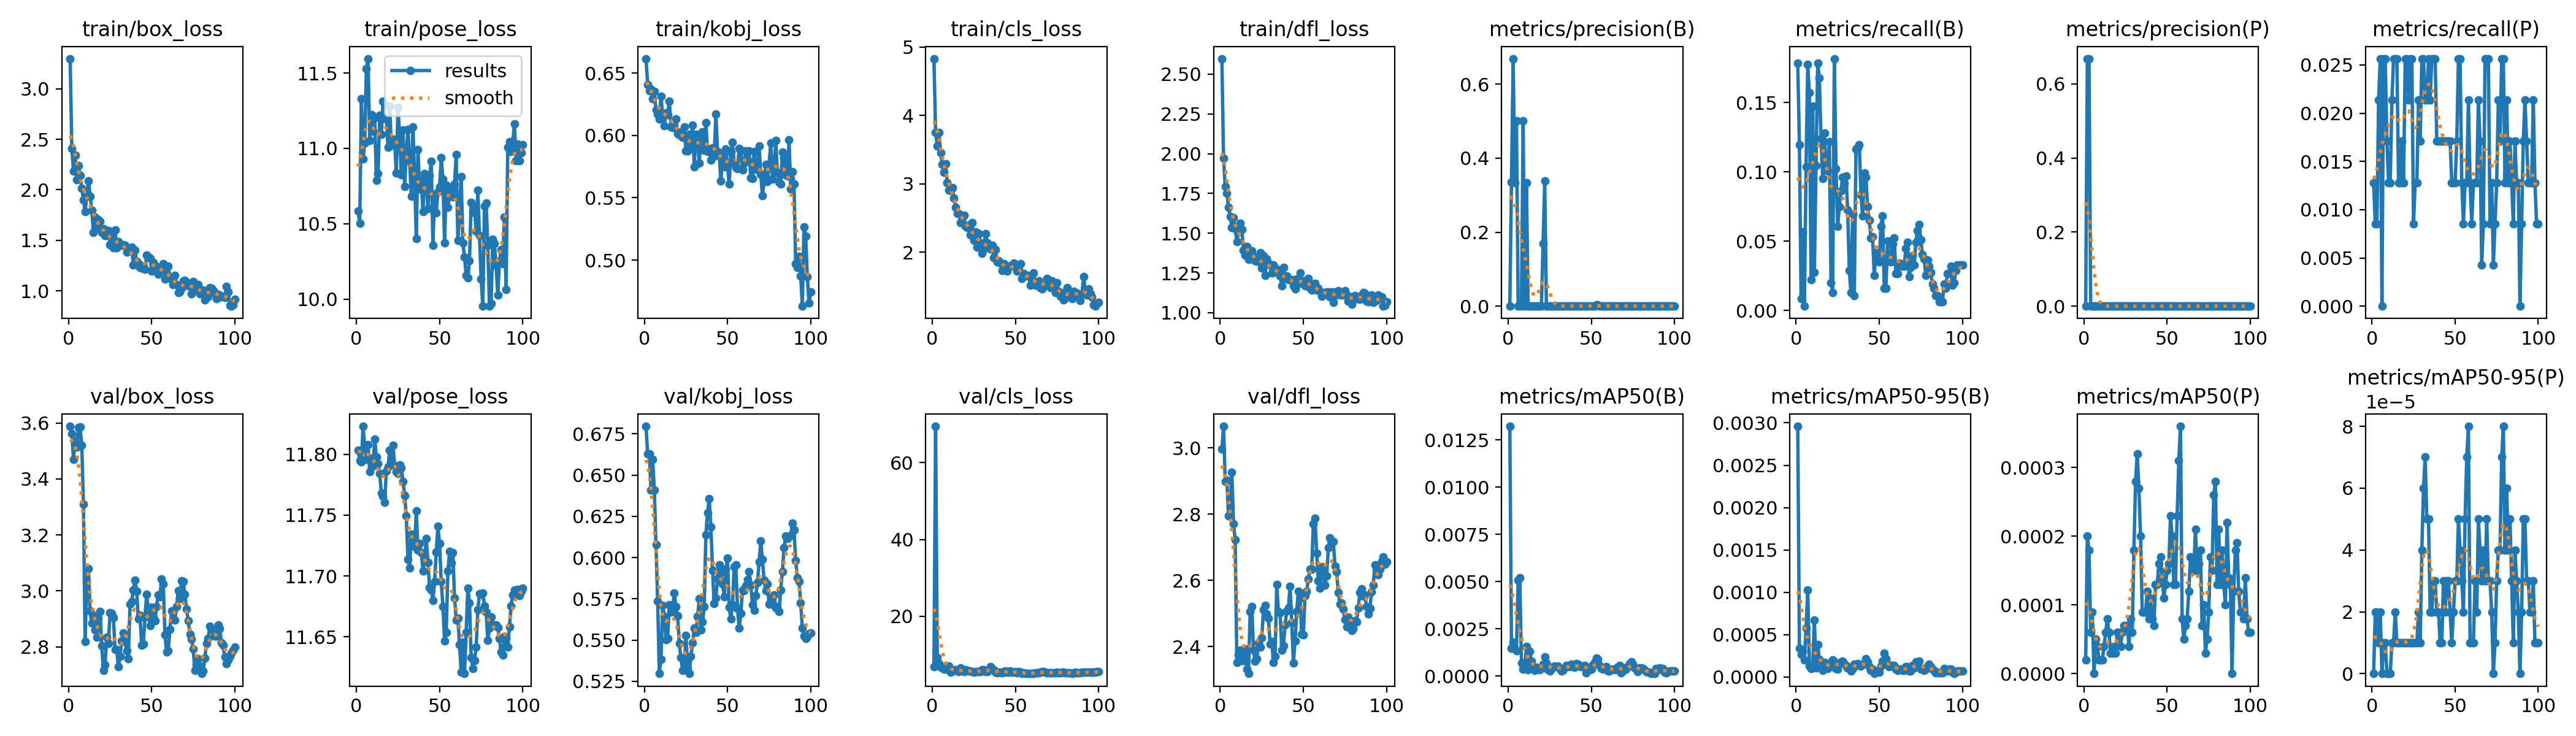

The file beside this chart, header and first rows:
epoch, time, train/box_loss, train/pose_loss, train/kobj_loss, train/cls_loss, train/dfl_loss, metrics/precision(B), metrics/recall(B), metrics/mAP50(B), metrics/mAP50-95(B), metrics/precision(P), metrics/recall(P), metrics/mAP50(P), metrics/mAP50-95(P), val/box_loss, val/pose_loss, val/kobj_loss, val/cls_loss, val/dfl_loss, lr/pg0, lr/pg1, lr/pg2
1, 142.1, 3.298, 10.59, 0.6615, 4.829, 2.597, 0.00075, 0.1784, 0.01322, 0.00296, 3e-05, 0.01282, 2e-05, 0, 3.588, 11.8, 0.6796, 6.905, 2.997, 0.00015, 0.00015, 0.00015
2, 285.8, 2.41, 10.5, 0.641, 3.751, 1.97, 0.3359, 0.1197, 0.00146, 0.00034, 0.6673, 0.00855, 0.0002, 2e-05, 3.561, 11.79, 0.6628, 69.45, 3.066, 0.0003069, 0.0003069, 0.0003069
3, 429.6, 2.186, 11.33, 0.636, 3.557, 1.795, 0.6682, 0.00855, 0.00179, 0.00027, 0.6678, 0.00855, 0.00018, 2e-05, 3.471, 11.79, 0.663, 9.326, 2.899, 0.0004607, 0.0004607, 0.0004607
4, 566.9, 2.345, 10.93, 0.6372, 3.75, 1.751, 0.334, 0.05662, 0.00145, 0.0003, 5e-05, 0.02137, 6e-05, 1e-05, 3.534, 11.82, 0.6408, 7.686, 2.903, 0.0006113, 0.0006113, 0.0006113
5, 699.3, 2.102, 11.04, 0.6297, 3.457, 1.664, 0.5001, 0.00321, 0.00135, 0.0002, 8e-05, 0.02564, 9e-05, 2e-05, 3.513, 11.81, 0.6596, 6.796, 2.796, 0.0007587, 0.0007587, 0.0007587
6, 832.3, 2.242, 11.53, 0.6352, 3.281, 1.607, 0.00096, 0.1036, 0.00507, 0.00058, 0, 0, 0, 0, 3.583, 11.8, 0.6411, 6.81, 2.821, 0.000903, 0.000903, 0.000903
7, 977.6, 2.141, 11.59, 0.6204, 3.167, 1.535, 0.00326, 0.1774, 0.00519, 0.00103, 6e-05, 0.02564, 5e-05, 1e-05, 3.586, 11.81, 0.608, 6.342, 2.927, 0.0009406, 0.0009406, 0.0009406
8, 1109, 2.012, 11.05, 0.6174, 3.29, 1.596, 0.00094, 0.157, 0.00069, 0.00013, 6e-05, 0.02564, 4e-05, 1e-05, 3.519, 11.79, 0.5738, 6.231, 2.77, 0.0009307, 0.0009307, 0.0009307
9, 1250, 1.902, 11.22, 0.6131, 3.011, 1.529, 0.5002, 0.02244, 0.00037, 0.0001, 4e-05, 0.01709, 2e-05, 0, 3.31, 11.8, 0.53, 7.043, 2.723, 0.0009208, 0.0009208, 0.0009208
10, 1420, 1.787, 11.11, 0.6316, 2.904, 1.449, 0.00044, 0.1474, 0.00044, 0.00015, 3e-05, 0.01282, 2e-05, 0, 2.819, 11.79, 0.5385, 7.137, 2.353, 0.0009109, 0.0009109, 0.0009109
11, 1583, 1.935, 11.2, 0.6159, 2.9, 1.508, 0.334, 0.02778, 0.00158, 0.00067, 4e-05, 0.01282, 2e-05, 0, 3.031, 11.81, 0.5712, 5.477, 2.376, 0.000901, 0.000901, 0.000901
12, 1745, 2.089, 10.79, 0.608, 2.941, 1.562, 0.00039, 0.1047, 0.00034, 0.00011, 7e-05, 0.02137, 4e-05, 1e-05, 3.08, 11.8, 0.5644, 5.714, 2.39, 0.0008911, 0.0008911, 0.0008911
13, 1909, 1.938, 10.83, 0.6179, 2.791, 1.525, 0.00065, 0.1784, 0.00132, 0.00038, 9e-05, 0.02564, 6e-05, 1e-05, 2.928, 11.79, 0.5503, 6.047, 2.359, 0.0008812, 0.0008812, 0.0008812
14, 2072, 1.799, 11.22, 0.6168, 2.657, 1.393, 0.00063, 0.1677, 0.00078, 0.00021, 9e-05, 0.02564, 8e-05, 2e-05, 2.884, 11.78, 0.5511, 6.032, 2.358, 0.0008713, 0.0008713, 0.0008713
15, 2236, 1.578, 11.09, 0.6274, 2.565, 1.363, 0.0006, 0.1239, 0.00039, 0.00011, 0.00011, 0.02564, 6e-05, 1e-05, 2.914, 11.77, 0.5715, 5.838, 2.394, 0.0008614, 0.0008614, 0.0008614
16, 2398, 1.727, 11.31, 0.6069, 2.57, 1.416, 0.00044, 0.09509, 0.00032, 8e-05, 4e-05, 0.01282, 3e-05, 1e-05, 2.862, 11.77, 0.5668, 5.585, 2.333, 0.0008515, 0.0008515, 0.0008515
17, 2562, 1.618, 11.2, 0.6063, 2.434, 1.336, 0.00051, 0.1282, 0.00047, 0.00017, 4e-05, 0.01282, 3e-05, 1e-05, 2.835, 11.76, 0.5687, 6.534, 2.319, 0.0008416, 0.0008416, 0.0008416
18, 2717, 1.706, 11.19, 0.6066, 2.51, 1.377, 0.00043, 0.1058, 0.00038, 0.00011, 7e-05, 0.01709, 4e-05, 1e-05, 2.902, 11.79, 0.5785, 5.821, 2.506, 0.0008317, 0.0008317, 0.0008317
19, 2848, 1.69, 11.01, 0.613, 2.536, 1.391, 0.00042, 0.1004, 0.00035, 0.0001, 5e-05, 0.01282, 3e-05, 1e-05, 2.928, 11.79, 0.5704, 5.629, 2.522, 0.0008218, 0.0008218, 0.0008218
20, 2987, 1.578, 11.28, 0.6012, 2.382, 1.354, 0.0005, 0.1218, 0.0004, 0.00012, 0.0001, 0.02564, 6e-05, 1e-05, 2.804, 11.8, 0.5648, 6.126, 2.39, 0.0008119, 0.0008119, 0.0008119
21, 3119, 1.616, 11.02, 0.6006, 2.361, 1.327, 0.1694, 0.0203, 0.00064, 0.00017, 9e-05, 0.02564, 6e-05, 1e-05, 2.716, 11.8, 0.548, 5.993, 2.357, 0.000802, 0.000802, 0.000802
22, 3251, 1.544, 11.06, 0.603, 2.395, 1.323, 0.3382, 0.01282, 0.00102, 0.0002, 7e-05, 0.02137, 4e-05, 1e-05, 2.736, 11.81, 0.5394, 5.825, 2.364, 0.0007921, 0.0007921, 0.0007921
23, 3383, 1.544, 11.04, 0.5983, 2.252, 1.322, 0.00053, 0.1816, 0.00069, 0.00018, 7e-05, 0.02564, 6e-05, 1e-05, 2.835, 11.79, 0.5317, 5.74, 2.412, 0.0007822, 0.0007822, 0.0007822
24, 3513, 1.594, 10.83, 0.6068, 2.43, 1.379, 0.00042, 0.1026, 0.00035, 0.0001, 0.0001, 0.02564, 7e-05, 1e-05, 2.813, 11.79, 0.5323, 5.552, 2.399, 0.0007723, 0.0007723, 0.0007723
25, 3647, 1.456, 11.27, 0.5877, 2.171, 1.282, 0.00039, 0.0609, 0.00028, 9e-05, 4e-05, 0.00855, 7e-05, 1e-05, 2.923, 11.78, 0.5528, 5.537, 2.427, 0.0007624, 0.0007624, 0.0007624
26, 3780, 1.559, 11.09, 0.5877, 2.295, 1.356, 0.00046, 0.07479, 0.00038, 0.00015, 6e-05, 0.01282, 7e-05, 1e-05, 2.919, 11.79, 0.5328, 5.683, 2.511, 0.0007525, 0.0007525, 0.0007525
27, 3912, 1.427, 10.82, 0.6011, 2.071, 1.235, 0.00048, 0.08654, 0.0005, 0.00018, 5e-05, 0.01282, 4e-05, 1e-05, 2.906, 11.79, 0.5296, 5.653, 2.525, 0.0007426, 0.0007426, 0.0007426
28, 4045, 1.599, 11.12, 0.5925, 2.268, 1.339, 0.00063, 0.09615, 0.00053, 0.00019, 0.00011, 0.02137, 8e-05, 2e-05, 2.792, 11.78, 0.5401, 5.577, 2.499, 0.0007327, 0.0007327, 0.0007327
29, 4176, 1.427, 10.75, 0.6084, 2.136, 1.313, 0.00066, 0.09188, 0.00049, 0.00016, 0.0001, 0.01709, 6e-05, 1e-05, 2.79, 11.77, 0.5485, 5.612, 2.486, 0.0007228, 0.0007228, 0.0007228
30, 4307, 1.485, 10.98, 0.5749, 1.984, 1.299, 0.00076, 0.09722, 0.00053, 0.00014, 0.0002, 0.02564, 0.00018, 4e-05, 2.728, 11.75, 0.5572, 6.08, 2.408, 0.0007129, 0.0007129, 0.0007129
31, 4437, 1.455, 11.13, 0.6011, 2.045, 1.251, 0.00059, 0.07265, 0.00039, 0.00011, 0.0002, 0.02564, 0.00028, 6e-05, 2.767, 11.71, 0.5546, 6.11, 2.416, 0.000703, 0.000703, 0.000703
32, 4567, 1.447, 10.92, 0.6001, 2.274, 1.299, 0.00029, 0.02885, 0.00028, 0.00011, 0.00022, 0.02137, 0.00032, 7e-05, 2.821, 11.71, 0.5642, 5.61, 2.352, 0.0006931, 0.0006931, 0.0006931
33, 4698, 1.459, 10.68, 0.5778, 2.14, 1.281, 0.0013, 0.01282, 0.0003, 7e-05, 0.0002, 0.02137, 0.00027, 5e-05, 2.85, 11.73, 0.575, 5.551, 2.371, 0.0006832, 0.0006832, 0.0006832
34, 4829, 1.448, 11.14, 0.5989, 2.074, 1.273, 0.00057, 0.06944, 0.00045, 0.0001, 0.00017, 0.02564, 0.0002, 5e-05, 2.82, 11.73, 0.5563, 5.972, 2.588, 0.0006733, 0.0006733, 0.0006733
35, 4960, 1.383, 10.81, 0.6027, 2.048, 1.249, 0.00121, 0.01068, 0.00055, 0.00015, 0.00013, 0.02137, 9e-05, 2e-05, 2.787, 11.72, 0.5611, 6.905, 2.506, 0.0006634, 0.0006634, 0.0006634
36, 5090, 1.407, 10.4, 0.5881, 2.097, 1.231, 0.00079, 0.1164, 0.00053, 0.00014, 0.00014, 0.02564, 9e-05, 2e-05, 2.757, 11.75, 0.5703, 6.203, 2.503, 0.0006535, 0.0006535, 0.0006535
37, 5219, 1.413, 10.99, 0.61, 1.918, 1.169, 0.00076, 0.1175, 0.0005, 0.00016, 0.00014, 0.02564, 9e-05, 3e-05, 2.954, 11.72, 0.614, 6.038, 2.39, 0.0006436, 0.0006436, 0.0006436
38, 5347, 1.431, 10.73, 0.5874, 2.037, 1.283, 0.00096, 0.1197, 0.00064, 0.00015, 0.00016, 0.02564, 0.00012, 3e-05, 2.961, 11.73, 0.6272, 5.485, 2.402, 0.0006337, 0.0006337, 0.0006337
39, 5476, 1.257, 10.79, 0.5891, 1.857, 1.214, 0.00085, 0.08333, 0.00052, 0.00013, 0.00013, 0.01709, 8e-05, 2e-05, 3.002, 11.72, 0.6358, 5.268, 2.465, 0.0006238, 0.0006238, 0.0006238
40, 5606, 1.398, 10.58, 0.5801, 1.878, 1.232, 0.00073, 0.06838, 0.00046, 0.00015, 0.00015, 0.01709, 0.00011, 2e-05, 3.039, 11.7, 0.6187, 5.47, 2.509, 0.0006139, 0.0006139, 0.0006139
41, 5734, 1.293, 10.83, 0.5899, 1.844, 1.208, 0.00093, 0.09936, 0.00066, 0.00016, 0.00013, 0.01709, 8e-05, 1e-05, 3, 11.71, 0.5923, 5.474, 2.518, 0.000604, 0.000604, 0.000604
42, 5866, 1.266, 10.77, 0.5833, 1.733, 1.209, 0.00081, 0.09615, 0.00063, 0.00022, 0.00011, 0.01709, 7e-05, 1e-05, 2.9, 11.73, 0.5722, 5.377, 2.582, 0.0005941, 0.0005941, 0.0005941
43, 5995, 1.234, 10.6, 0.6171, 1.826, 1.207, 0.00074, 0.07479, 0.00052, 0.00018, 0.00014, 0.01709, 0.00013, 3e-05, 2.913, 11.71, 0.5755, 5.652, 2.474, 0.0005842, 0.0005842, 0.0005842
44, 6126, 1.222, 10.82, 0.5874, 1.747, 1.168, 0.00087, 0.06517, 0.00051, 0.00012, 0.00021, 0.01709, 0.00013, 2e-05, 2.806, 11.69, 0.5874, 5.79, 2.35, 0.0005743, 0.0005743, 0.0005743
45, 6255, 1.245, 10.91, 0.5855, 1.719, 1.15, 0.00083, 0.05235, 0.00052, 8e-05, 0.00027, 0.01709, 0.00016, 3e-05, 2.81, 11.69, 0.5957, 5.536, 2.417, 0.0005644, 0.0005644, 0.0005644
46, 6384, 1.211, 10.36, 0.5636, 1.794, 1.213, 0.00084, 0.05342, 0.00055, 9e-05, 0.00025, 0.01709, 0.00017, 3e-05, 2.907, 11.68, 0.591, 5.437, 2.506, 0.0005545, 0.0005545, 0.0005545
47, 6512, 1.352, 10.7, 0.581, 1.793, 1.186, 0.00032, 0.02564, 0.00019, 4e-05, 0.00022, 0.01709, 0.00014, 2e-05, 2.988, 11.7, 0.5841, 5.72, 2.568, 0.0005446, 0.0005446, 0.0005446
48, 6642, 1.332, 10.57, 0.5749, 1.812, 1.249, 0.00056, 0.04167, 0.00036, 7e-05, 0.00016, 0.01282, 0.00011, 1e-05, 2.932, 11.72, 0.5764, 5.435, 2.547, 0.0005347, 0.0005347, 0.0005347
49, 6773, 1.325, 10.71, 0.589, 1.835, 1.184, 0.0006, 0.03739, 0.00033, 7e-05, 0.00022, 0.01282, 0.00013, 2e-05, 2.876, 11.74, 0.5929, 5.475, 2.438, 0.0005248, 0.0005248, 0.0005248
50, 6902, 1.197, 10.74, 0.5763, 1.797, 1.201, 0.00067, 0.03526, 0.00038, 6e-05, 0.00025, 0.01282, 0.00015, 3e-05, 2.942, 11.73, 0.5998, 5.679, 2.436, 0.0005149, 0.0005149, 0.0005149
51, 7030, 1.279, 10.94, 0.5608, 1.726, 1.169, 0.00096, 0.0609, 0.0006, 0.00013, 0.00024, 0.01709, 0.00016, 3e-05, 2.905, 11.7, 0.5698, 5.377, 2.554, 0.000505, 0.000505, 0.000505
52, 7158, 1.252, 10.8, 0.5866, 1.737, 1.203, 0.001, 0.06838, 0.00073, 0.00019, 0.00032, 0.02564, 0.00023, 5e-05, 2.895, 11.68, 0.5628, 5.556, 2.567, 0.0004951, 0.0004951, 0.0004951
53, 7289, 1.235, 10.37, 0.5944, 1.827, 1.214, 0.0037, 0.01603, 0.00094, 0.00028, 0.00033, 0.02564, 0.0002, 4e-05, 2.944, 11.65, 0.5716, 5.409, 2.605, 0.0004852, 0.0004852, 0.0004852
54, 7418, 1.166, 10.76, 0.5777, 1.616, 1.155, 0.00357, 0.01603, 0.00088, 0.00022, 0.00018, 0.01282, 0.00013, 3e-05, 2.986, 11.65, 0.5944, 5.199, 2.634, 0.0004753, 0.0004753, 0.0004753
55, 7547, 1.218, 10.61, 0.5744, 1.688, 1.142, 0.00087, 0.05021, 0.00055, 0.00015, 0.00011, 0.00855, 0.00013, 2e-05, 2.979, 11.7, 0.5957, 5.297, 2.634, 0.0004654, 0.0004654, 0.0004654
56, 7675, 1.224, 10.69, 0.5735, 1.654, 1.173, 0.00068, 0.03846, 0.00041, 0.00012, 0.00018, 0.01282, 0.00023, 5e-05, 3.044, 11.72, 0.5693, 5.197, 2.771, 0.0004555, 0.0004555, 0.0004555
57, 7806, 1.268, 10.74, 0.5895, 1.66, 1.184, 0.00061, 0.03526, 0.00036, 0.00014, 0.00016, 0.01282, 0.00031, 7e-05, 3.026, 11.71, 0.5571, 5.217, 2.788, 0.0004456, 0.0004456, 0.0004456
58, 7937, 1.117, 10.68, 0.588, 1.652, 1.141, 0.00071, 0.04808, 0.00047, 0.00014, 0.00026, 0.02137, 0.00036, 8e-05, 2.844, 11.72, 0.5663, 5.084, 2.683, 0.0004357, 0.0004357, 0.0004357
59, 8066, 1.171, 10.76, 0.5722, 1.519, 1.154, 0.00081, 0.05235, 0.00051, 0.00014, 0.00012, 0.01282, 8e-05, 1e-05, 2.782, 11.68, 0.5803, 5.194, 2.599, 0.0004258, 0.0004258, 0.0004258
60, 8198, 1.244, 10.96, 0.5777, 1.578, 1.134, 0.00047, 0.02671, 0.00027, 9e-05, 8e-05, 0.00855, 5e-05, 1e-05, 2.787, 11.66, 0.5801, 5.183, 2.576, 0.0004159, 0.0004159, 0.0004159
... 40 more rows
